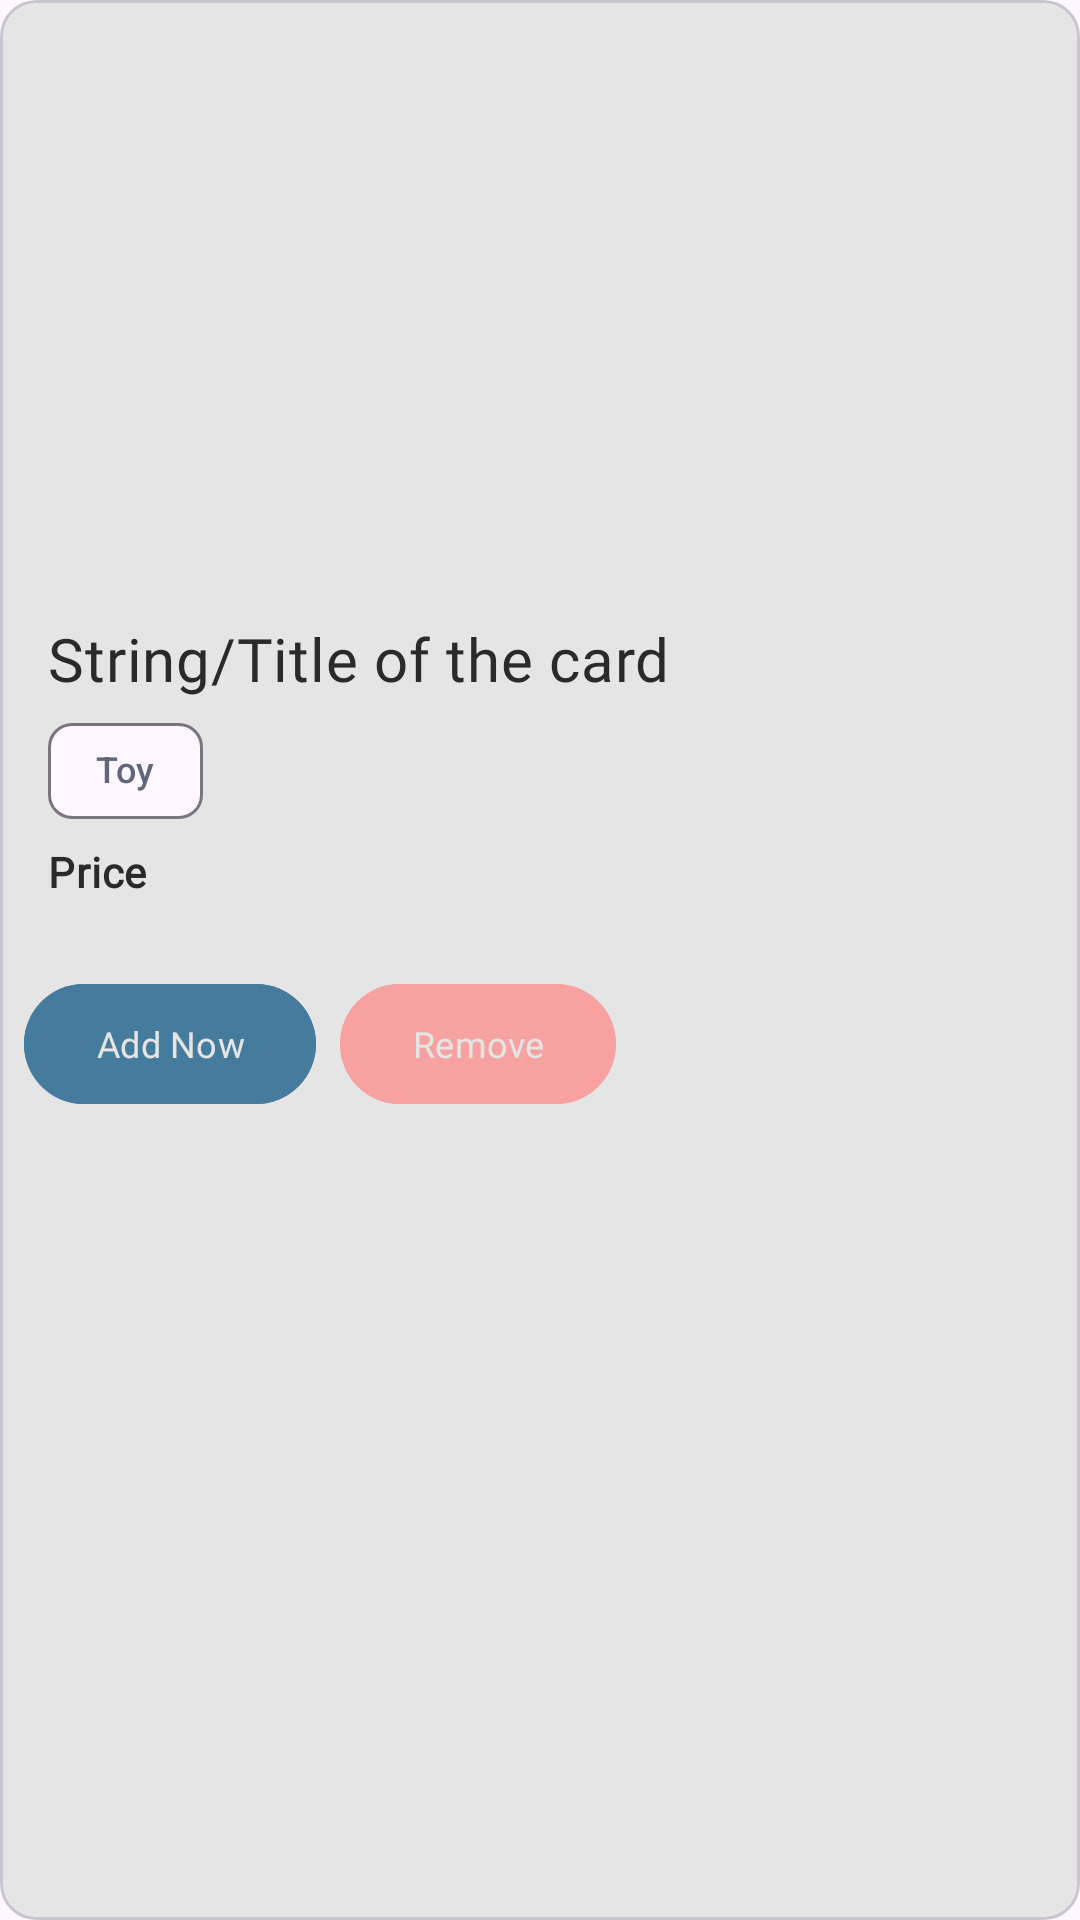

Write the Android layout XML for this screen, with the resource values it uses.
<!-- AndroidManifest.xml: application theme Theme.ISMT -->
<!-- res/layout/product_item.xml -->
<?xml version="1.0" encoding="utf-8"?>
<com.google.android.material.card.MaterialCardView
    android:id="@+id/card"
    android:layout_width="match_parent"
    android:layout_height="wrap_content"
    layout_width="match_parent"
    layout_height="wrap_content"
    xmlns:android="http://schemas.android.com/apk/res/android"
    android:layout_marginBottom="8dp"
    android:backgroundTint="@color/secondary2"
    xmlns:app="http://schemas.android.com/apk/res-auto">

    <LinearLayout
        android:layout_width="match_parent"
        android:layout_height="wrap_content"
        android:orientation="vertical">

        
        <ImageView
            android:id="@+id/iv_productImage"
            android:layout_width="match_parent"
            android:layout_height="190dp"
            android:scaleType="centerCrop"
            android:contentDescription="Image description"
            />


        <LinearLayout
            android:layout_width="match_parent"
            android:layout_height="wrap_content"
            android:orientation="vertical"
            android:padding="16dp">

            
            <TextView
                android:id="@+id/tv_productName"
                android:layout_width="wrap_content"
                android:layout_height="wrap_content"
                android:fontFamily="@font/poppins"
                android:textColor="@color/darkSlateGray"
                android:text="String/Title of the card"
                android:textAppearance="?attr/textAppearanceHeadline6"
                />

            <com.google.android.material.chip.Chip
                android:id="@+id/chip_category"
                android:layout_width="wrap_content"
                android:textColor="@color/lightGray"
                android:layout_height="wrap_content"
                android:textSize="12dp"
                android:fontFamily="@font/roboto"
                android:text="Toy"/>

            <TextView
                android:id="@+id/tv_productPrice"
                android:layout_width="wrap_content"
                android:layout_height="wrap_content"
                android:fontFamily="@font/nunito"
                android:textFontWeight="600"
                android:text="Price"
                android:textColor="@color/darkSlateGray"
                android:textAppearance="?attr/textAppearanceBody2"
                />

        </LinearLayout>

        
        <LinearLayout
            android:layout_width="wrap_content"
            android:layout_height="wrap_content"
            android:layout_margin="8dp"
            android:layout_marginTop="4dp"
            android:orientation="horizontal">
            <com.google.android.material.button.MaterialButton
                android:id="@+id/tb_addNow"
                android:layout_width="wrap_content"
                android:layout_height="wrap_content"
                android:layout_marginEnd="8dp"
                android:backgroundTint="@color/primary2"
                android:text="Add Now"
                android:textSize="12dp"
                android:textColor="@color/secondary2"
                android:fontFamily="@font/poppins"
                app:icon="@drawable/add_white_icon_24"
                />
            <com.google.android.material.button.MaterialButton
                android:id="@+id/tb_deleteNow"
                android:textColor="@color/secondary2"
                android:layout_width="wrap_content"
                app:icon="@drawable/open_eye_white_icon"
                android:layout_height="wrap_content"
                android:textSize="12dp"
                android:text="Remove"
                android:backgroundTint="@color/softCoral"
                android:fontFamily="@font/poppins"
                />
        </LinearLayout>

    </LinearLayout>

</com.google.android.material.card.MaterialCardView>
<!-- resources referenced by this layout -->
<resources>
  <color name="darkSlateGray">#2A2A2A</color>
  <color name="lightGray">#61677A</color>
  <color name="primary2">#457B9D</color>
  <color name="secondary2">#E5E5E5</color>
  <color name="softCoral">#F7A1A1</color>
  <style name="Theme.ISMT" parent="Base.Theme.ISMT" />
  <style name="Base.Theme.ISMT" parent="Theme.Material3.DayNight.NoActionBar">
          
          
      </style>
</resources>
